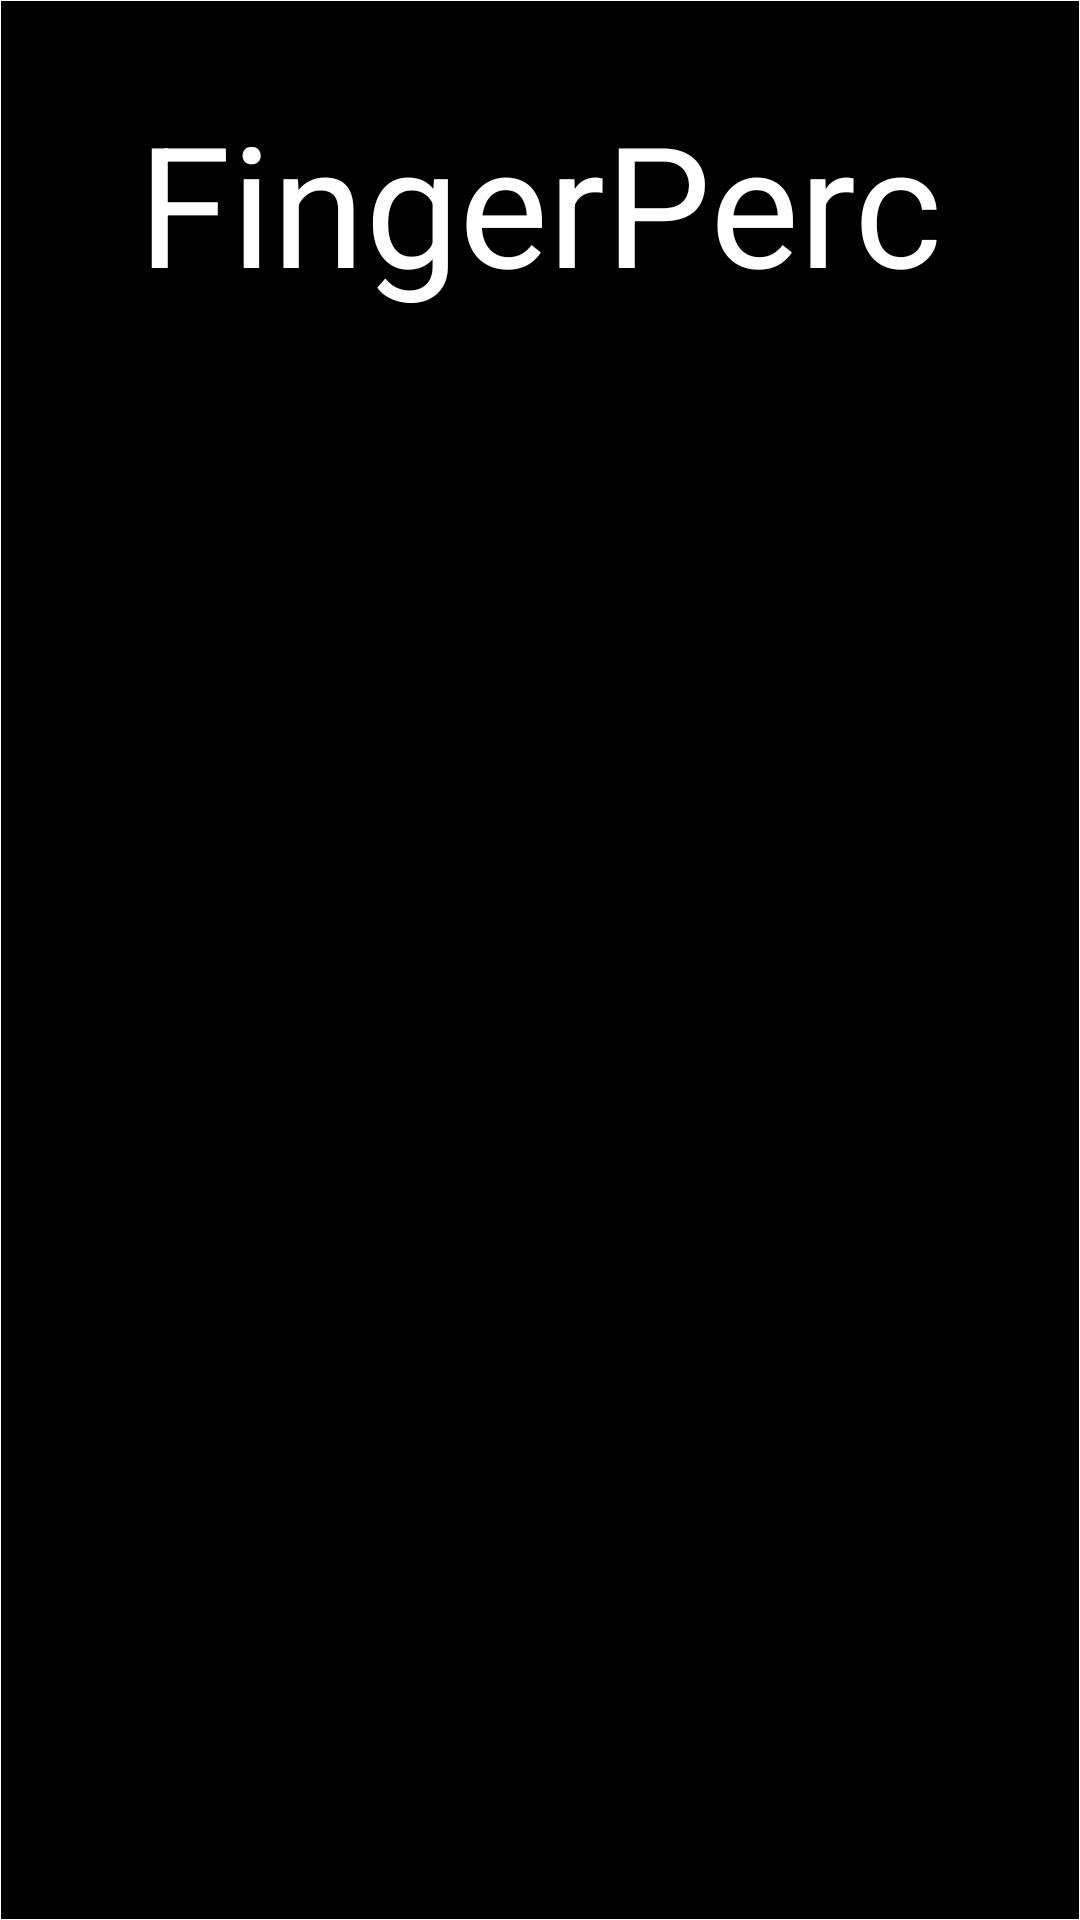

Here is an Android app screen rendered from its layout file. Give the layout XML and the strings, colors and styles it references.
<!-- AndroidManifest.xml: activity theme NoActionBar -->
<!-- res/layout/activity_launch_screen.xml -->
<?xml version="1.0" encoding="utf-8"?>
<androidx.constraintlayout.widget.ConstraintLayout xmlns:android="http://schemas.android.com/apk/res/android"
    xmlns:app="http://schemas.android.com/apk/res-auto"
    xmlns:tools="http://schemas.android.com/tools"
    android:layout_width="match_parent"
    android:layout_height="match_parent"
    android:background="@drawable/border_top_bottom"
    tools:context=".launchscreen.LaunchScreenActivity">

    <ImageView
        android:id="@+id/bomboleguero"
        android:layout_width="131dp"
        android:layout_height="127dp"
        android:layout_marginTop="44dp"
        app:layout_constraintEnd_toEndOf="parent"
        app:layout_constraintStart_toStartOf="parent"
        app:layout_constraintTop_toBottomOf="@+id/textView"
        app:srcCompat="@mipmap/head_png_foreground" />

    <ImageView
        android:id="@+id/cajon"
        android:layout_width="wrap_content"
        android:layout_height="wrap_content"
        app:layout_constraintBottom_toBottomOf="parent"
        app:layout_constraintEnd_toEndOf="parent"
        app:layout_constraintHorizontal_bias="0.498"
        app:layout_constraintStart_toStartOf="parent"
        app:layout_constraintTop_toBottomOf="@+id/bomboleguero"
        app:layout_constraintVertical_bias="0.088"
        app:srcCompat="@mipmap/cajon_top_atrest_foreground" />

    <TextView
        android:id="@+id/textView"
        android:layout_width="wrap_content"
        android:layout_height="wrap_content"
        android:text="FingerPerc"
        android:textSize="56sp"
        android:textColor="@color/white"
        android:padding="30dp"
        app:layout_constraintEnd_toEndOf="parent"
        app:layout_constraintStart_toStartOf="parent"
        app:layout_constraintTop_toTopOf="parent" />
</androidx.constraintlayout.widget.ConstraintLayout>
<!-- resources referenced by this layout -->
<resources>
  <color name="white">#FFFFFFFF</color>
  <!-- drawable border_top_bottom (drawable) -->
  <?xml version="1.0" encoding="utf-8"?>
  <layer-list xmlns:android="http://schemas.android.com/apk/res/android">
      <item>
          <shape android:shape="rectangle">
              <stroke
                  android:width=".1px"
                  android:color="@color/white"/>
              <solid android:color="@color/black" />
          </shape>
      </item>
  </layer-list>
  <!-- mipmap cajon_top_atrest_foreground: png bitmap (mipmap-xhdpi, 8870 bytes) -->
  <style name="NoActionBar">
          <item name="windowActionBar">false</item>
          <item name="windowNoTitle">true</item>
      </style>
  <color name="black">#FF000000</color>
</resources>
